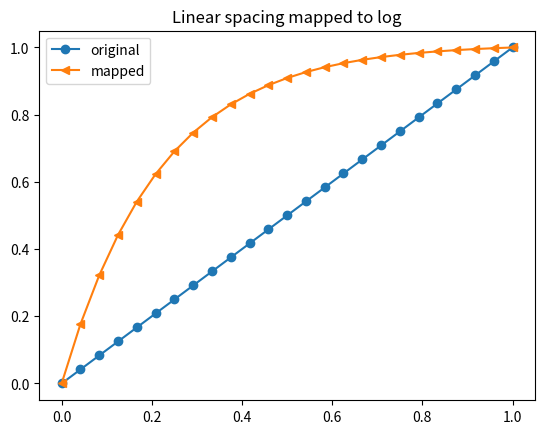
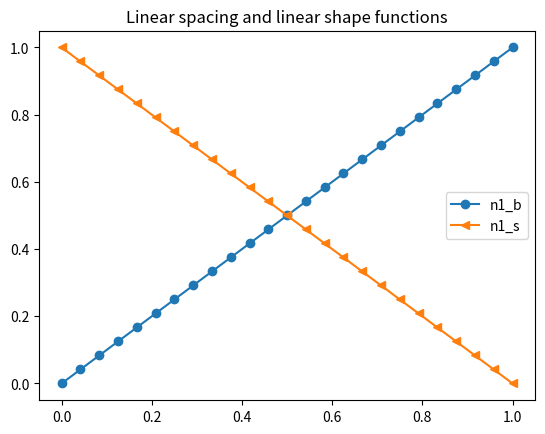
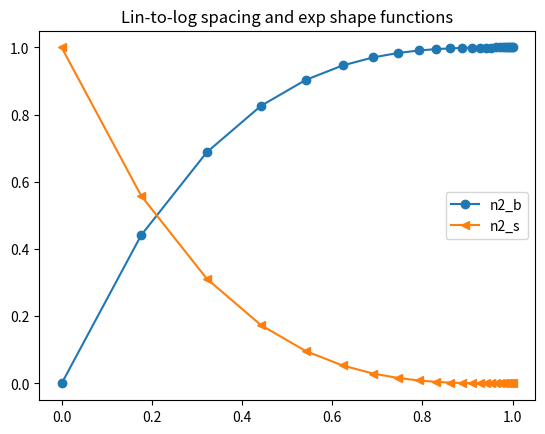
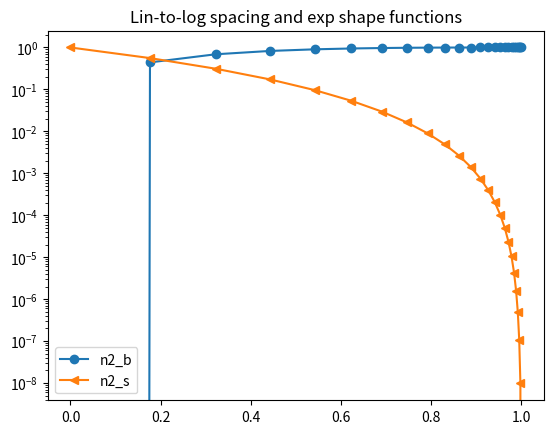

The script that saved these images, in order:
import numpy as np
import matplotlib.pyplot as plt


my_array= np.array([[0.0, 0.1, 0.2, 0.3, 0.4],
                    [1.0, 1.1, 1.2, 1.3, 1.4],
                    [2.0, 2.1, 2.2, 2.3, 2.4]])

ixgrid = np.ix_([1,2],[2,4])
print(ixgrid)

print(my_array[ixgrid])

def map_lin_to_log(val, base):
    # it has to be defined with a min=0.0 and max=1.0
    return base**(1.0 - val)


def shift_normalize(val, base):
    # it has to be defined with min=0.0
    shift_val = map_lin_to_log(0.0, base)
    val -= shift_val
    # it has to be defined with max=1.0
    norm_val = map_lin_to_log(1.0, base) - shift_val
    val /= norm_val
    return val


def shape_function_lin(val): return 1-val


def shape_function_exp(val, exp): return (1-val)**exp


# TODO: implement checks for min=0.0 and max=1.0
# 0.0 pure shear -> less values
# 1.0 pure bending -> more values
my_exp = 3
my_power = 2
my_base = 10**my_power

alpha = np.linspace(0.0, 1.0, 25)

my_mapped_val = [shift_normalize(
    map_lin_to_log(val, my_base), my_base) for val in alpha]

# linear shape functions for linearly spaced values
n1_s = [shape_function_lin(val) for val in alpha]
n1_b = [1-val for val in n1_s]

# exponential shape functions for log spaced values
n2_s = [shape_function_exp(val, my_exp) for val in my_mapped_val]
n2_b = [1-val for val in n2_s]


#
for my_val in np.linspace(0.0, 1.0, 10):
    print('my_val: ', my_val)
    print('n2_s: ', shape_function_exp(shift_normalize(
        map_lin_to_log(my_val, my_base), my_base), my_exp))
    print('n2_b: ', 1-shape_function_exp(shift_normalize(
        map_lin_to_log(my_val, my_base), my_base), my_exp))
    print('\n')
#


plt.figure(1)
plt.title('Linear spacing mapped to log')
plt.plot(alpha, alpha, marker='o', label='original')
plt.plot(alpha, my_mapped_val, marker='<', label='mapped')
plt.legend()

plt.figure(2)
plt.title('Linear spacing and linear shape functions')
plt.plot(alpha, n1_b, marker='o', label='n1_b')
plt.plot(alpha, n1_s, marker='<', label='n1_s')
plt.legend()

plt.figure(3)
plt.title('Lin-to-log spacing and exp shape functions')
plt.plot(my_mapped_val, n2_b, marker='o', label='n2_b')
plt.plot(my_mapped_val, n2_s, marker='<', label='n2_s')
plt.legend()

plt.figure(4)
plt.title('Lin-to-log spacing and exp shape functions')
plt.semilogy(my_mapped_val, n2_b, marker='o', label='n2_b')
plt.semilogy(my_mapped_val, n2_s, marker='<', label='n2_s')
plt.legend()

plt.show()
